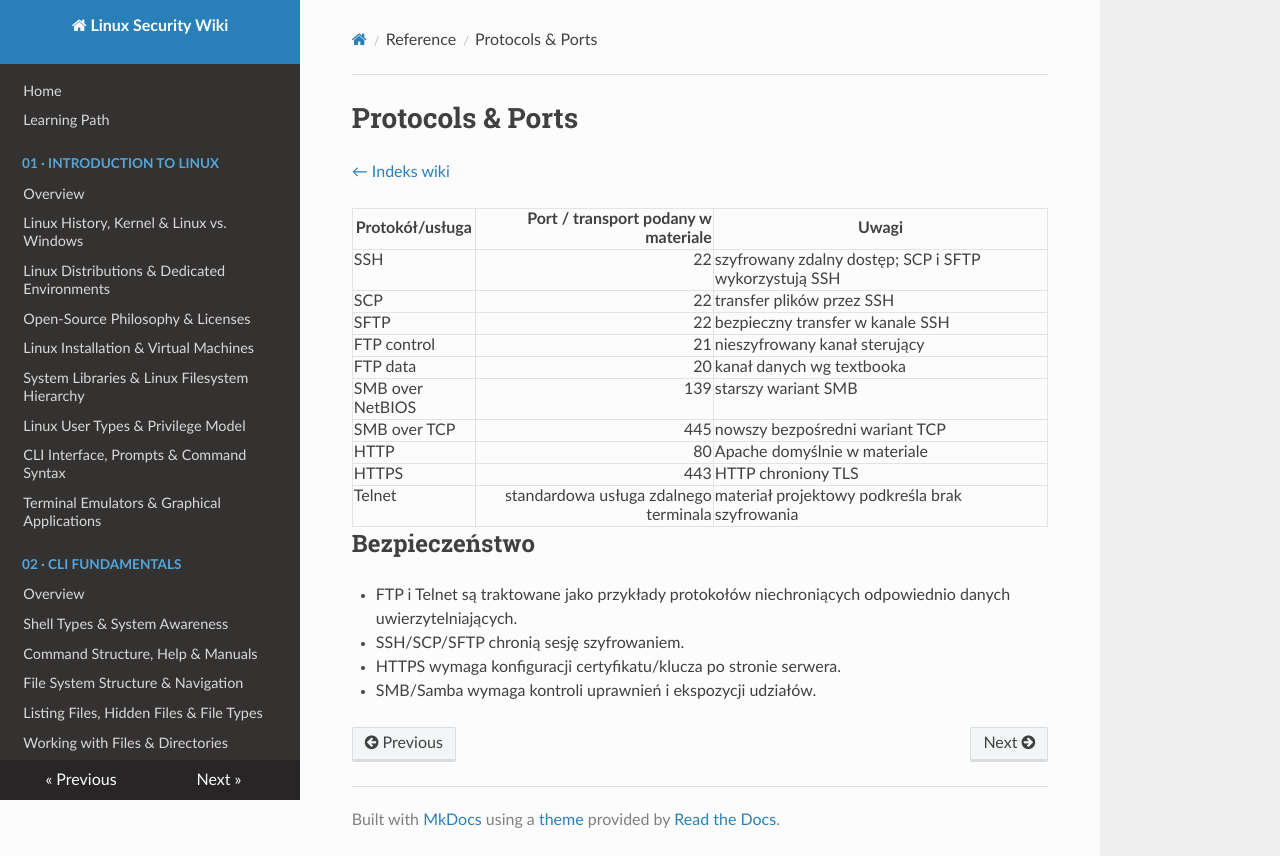

repository: Dollson-me/Linux-Security · page: reference/protocols-ports/index.html · generator: mkdocs

# Protocols & Ports

[← Indeks wiki](../index.md)

| Protokół/usługa | Port / transport podany w materiale | Uwagi |
|---|---:|---|
| SSH | 22 | szyfrowany zdalny dostęp; SCP i SFTP wykorzystują SSH |
| SCP | 22 | transfer plików przez SSH |
| SFTP | 22 | bezpieczny transfer w kanale SSH |
| FTP control | 21 | nieszyfrowany kanał sterujący |
| FTP data | 20 | kanał danych wg textbooka |
| SMB over NetBIOS | 139 | starszy wariant SMB |
| SMB over TCP | 445 | nowszy bezpośredni wariant TCP |
| HTTP | 80 | Apache domyślnie w materiale |
| HTTPS | 443 | HTTP chroniony TLS |
| Telnet | standardowa usługa zdalnego terminala | materiał projektowy podkreśla brak szyfrowania |

## Bezpieczeństwo

- FTP i Telnet są traktowane jako przykłady protokołów niechroniących odpowiednio danych uwierzytelniających.
- SSH/SCP/SFTP chronią sesję szyfrowaniem.
- HTTPS wymaga konfiguracji certyfikatu/klucza po stronie serwera.
- SMB/Samba wymaga kontroli uprawnień i ekspozycji udziałów.
